Run: headless pygame with SDL's dummy video driver; simulated clock (each Clock.tick advances the game by its frame time, no real sleeping); random seed 0; keys injected as events and as key.get_pressed() state; no mouse input.
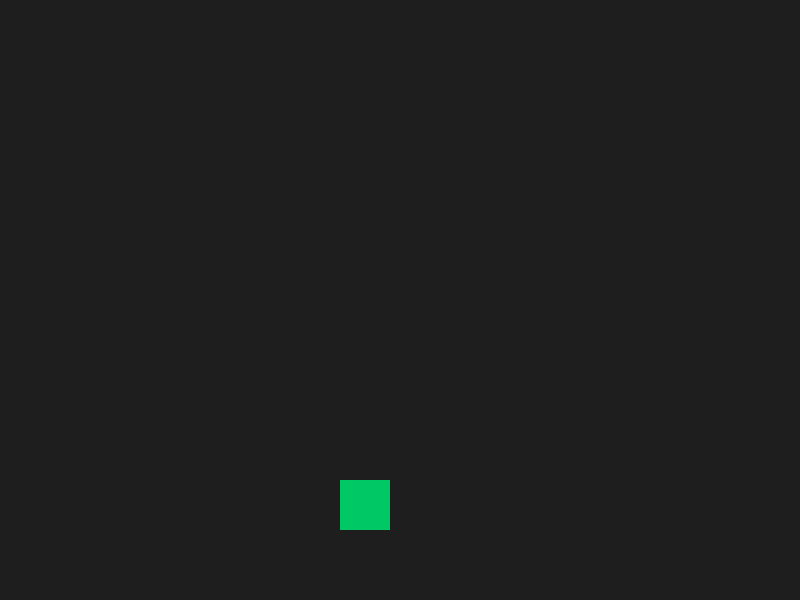
Frame 1 of 4 · flips 1–60 · no input
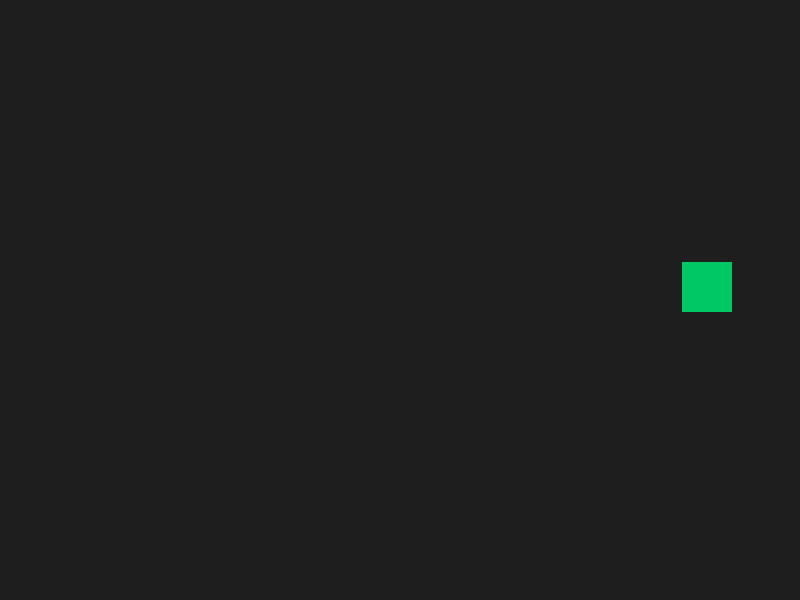
Frame 2 of 4 · flips 61–180 · tapped SPACE, RETURN · held RIGHT (→), D
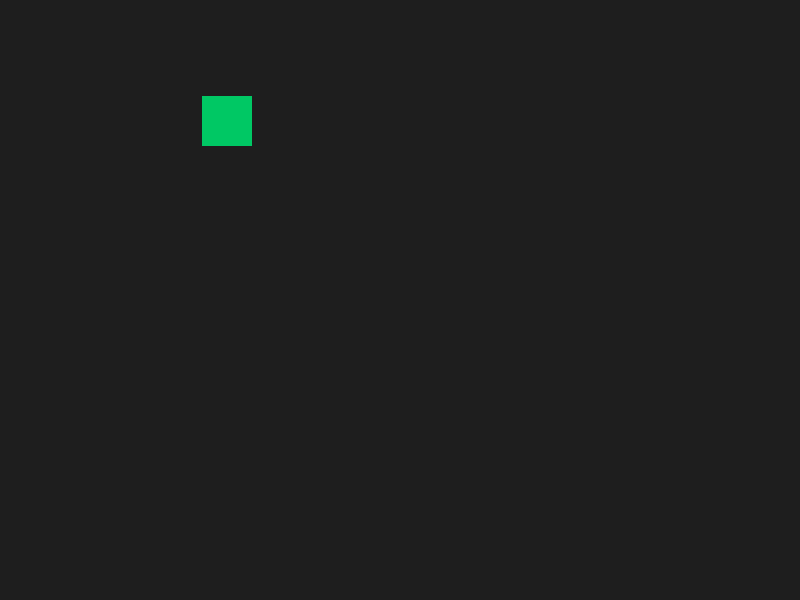
Frame 3 of 4 · flips 181–300 · held DOWN (↓), S
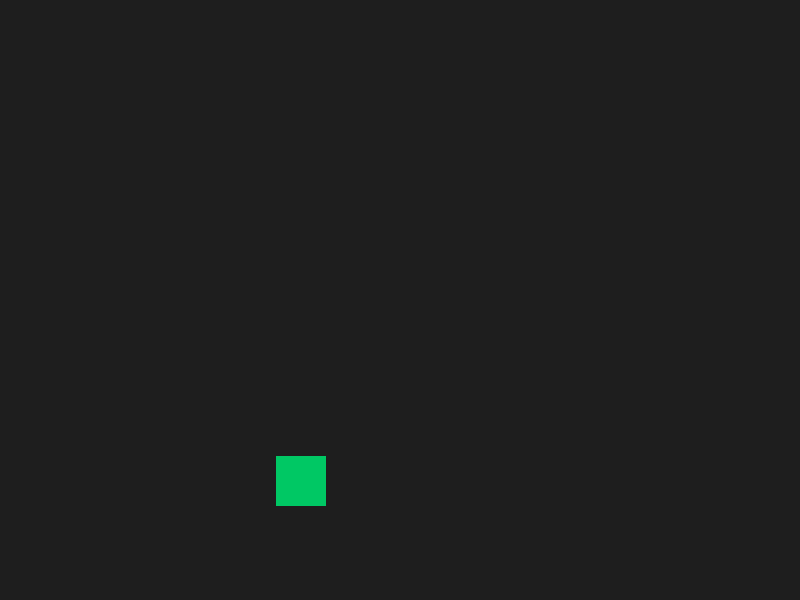
Frame 4 of 4 · flips 301–420 · held LEFT (←), A, UP (↑), W

The pygame program that drew these frames:

import pygame as py

py.init()
screen = py.display.set_mode((800, 600))
clock = py.time.Clock()

player_x = 100
player_y = 300
speed_x = 2
speed_y = 2
speed_x = 4
speed_y = 3

running = True
while running:
    for event in py.event.get():
        if event.type == py.QUIT:
            running = False
    
    # update position (horizontal + vertical)
    player_x += speed_x
    player_y += speed_y

    # clamp and reverse horizontal direction at left/right edges
    if player_x > 750:
        player_x = 750
        speed_x = -speed_x   # тепер летить уліво
    if player_x < 0:
        player_x = 0
        speed_x = -speed_x

    # clamp and reverse vertical direction at top/bottom edges
    if player_y > 550:
        player_y = 550
        speed_y = -speed_y
    if player_y < 0:
        player_y = 0
        speed_y = -speed_y

    screen.fill((30, 30, 30))
    py.draw.rect(screen, (0, 200, 100), (player_x, player_y, 50, 50))
    py.display.flip()
    clock.tick(60)

py.quit()
